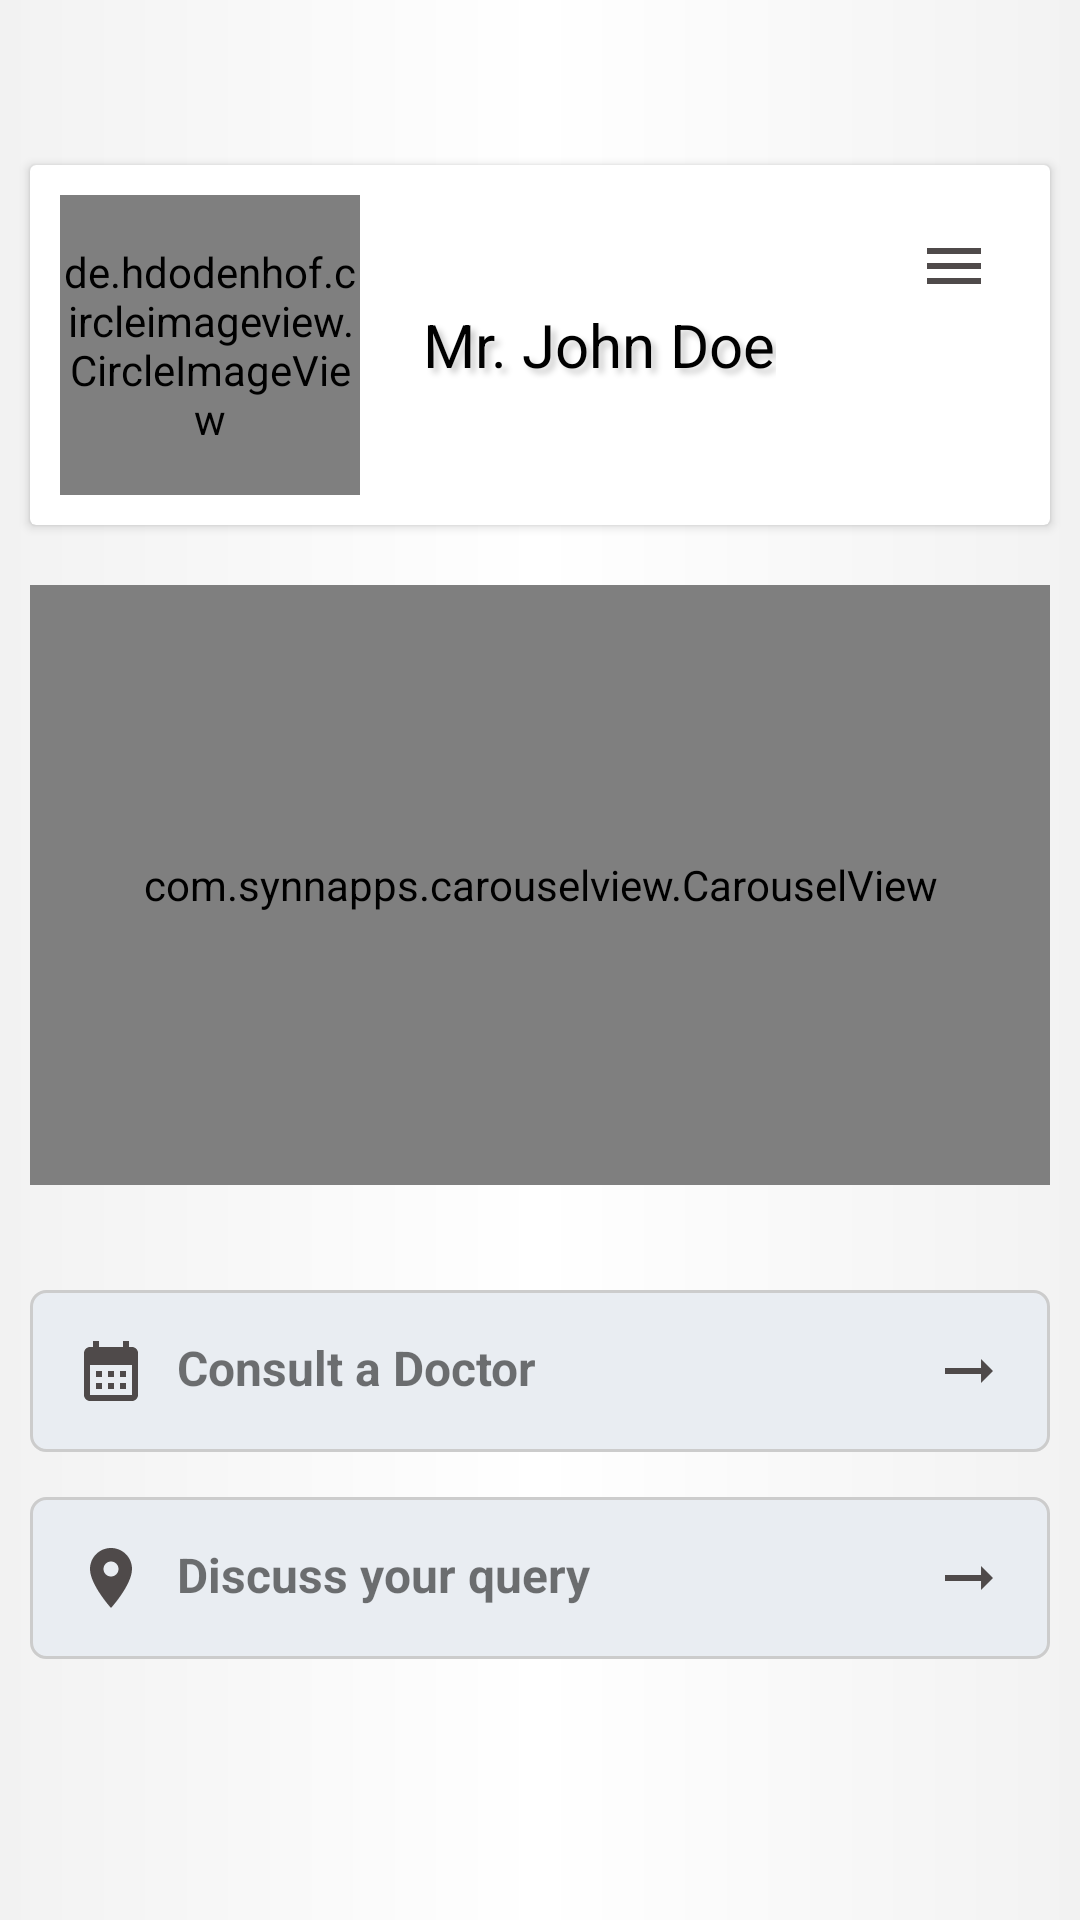

This screen was rendered from an Android layout file. Write that file and the resources it references.
<!-- AndroidManifest.xml: application theme Theme.HelloDoc -->
<!-- res/layout/fragment_home.xml -->
<?xml version="1.0" encoding="utf-8"?>
<LinearLayout xmlns:android="http://schemas.android.com/apk/res/android"
    xmlns:tools="http://schemas.android.com/tools"
    android:layout_width="match_parent"
    android:padding="5dp"
    android:layout_height="match_parent"
    xmlns:app="http://schemas.android.com/apk/res-auto"

    android:orientation="vertical"
    android:paddingTop="14dp"
    tools:context=".fragments.HomeFragment">

    <androidx.cardview.widget.CardView
        android:layout_width="match_parent"
        android:layout_height="wrap_content"
        android:layout_marginHorizontal="5dp"
        android:layout_marginTop="50dp">

        <LinearLayout
            android:layout_width="match_parent"
            android:layout_height="wrap_content"
            android:orientation="horizontal"
            android:padding="10dp">

            <de.hdodenhof.circleimageview.CircleImageView
                android:layout_width="100dp"
                android:layout_height="100dp"
                app:civ_border_color="#00ECFA"
                app:civ_border_width="1dp"
                android:src="@drawable/person" />

            <RelativeLayout
                android:layout_width="match_parent"
                android:gravity="center_vertical"
                android:layout_height="match_parent"
                android:paddingHorizontal="10dp"
                android:orientation="horizontal">

                <TextView
                    android:layout_width="wrap_content"
                    android:layout_height="wrap_content"
                    android:layout_alignParentStart="true"
                    android:layout_alignParentTop="true"
                    android:layout_marginStart="11dp"
                    android:paddingVertical="10dp"
                    android:shadowColor="#ccc"
                    android:shadowDx="5"
                    android:shadowDy="5"
                    android:shadowRadius="5"
                    android:text="Mr. John Doe"
                    android:textColor="@color/black"
                    android:textSize="20sp"  />

                <ImageView
                    android:layout_width="wrap_content"
                    android:layout_height="wrap_content"
                    android:layout_marginTop="-15dp"
                    android:layout_alignParentEnd="true"
                    android:layout_alignParentTop="true"
                    android:src="@drawable/ic_baseline_menu_24" />

            </RelativeLayout>


        </LinearLayout>
    </androidx.cardview.widget.CardView>

    <com.synnapps.carouselview.CarouselView
        android:id="@+id/carouselView"
        android:layout_width="match_parent"
        android:layout_height="200dp"
        app:fillColor="#FFFFFFFF"
        android:background="@drawable/bg_doctor_item"
        android:layout_marginTop="20dp"
        app:pageColor="#00000000"
        app:radius="4dp"
        android:padding="5dp"
        android:layout_marginHorizontal="5dp"
        app:slideInterval="3000"

        app:strokeColor="#FF777777"
        app:strokeWidth="1dp"/>

    <LinearLayout
        android:layout_width="match_parent"
        android:layout_height="wrap_content"
        android:layout_marginTop="35dp"
        android:layout_marginHorizontal="5dp"
        android:orientation="vertical"
        >
        <TextView
            android:layout_width="match_parent"
            android:text="Consult a Doctor"
            android:background="@drawable/bg_doctor_item"
            android:padding="15dp"
            android:drawablePadding="10dp"
            android:textStyle="bold"
            android:drawableStart="@drawable/ic_baseline_calendar_month_24"
            android:textSize="16sp"
            android:drawableEnd="@drawable/ic_baseline_arrow_right_alt_24"
            android:layout_height="wrap_content"/>

        <TextView
            android:layout_width="match_parent"
            android:layout_marginTop="15dp"
            android:text="Discuss your query"
            android:drawableStart="@drawable/ic_baseline_location_on_24"
            android:textStyle="bold"
            android:background="@drawable/bg_doctor_item"
            android:padding="15dp"
            android:drawablePadding="10dp"
            android:textSize="16sp"
            android:drawableEnd="@drawable/ic_baseline_arrow_right_alt_24"
            android:layout_height="wrap_content"/>

    </LinearLayout>


</LinearLayout>
<!-- resources referenced by this layout -->
<resources>
  <color name="black">#FF000000</color>
  <!-- drawable bg_doctor_item (drawable) -->
  <?xml version="1.0" encoding="utf-8"?>
  <shape xmlns:android="http://schemas.android.com/apk/res/android">
      <stroke
          android:width="1dp"
          android:color="#ccc" />
      <solid android:color="#e9edf2"/>
      <corners android:radius="5dp"/>
  </shape>
  <!-- drawable ic_baseline_arrow_right_alt_24 (drawable) -->
  <vector android:autoMirrored="true" android:height="24dp"
      android:tint="#4F4A4A" android:viewportHeight="24"
      android:viewportWidth="24" android:width="24dp" xmlns:android="http://schemas.android.com/apk/res/android">
      <path android:fillColor="@android:color/white" android:pathData="M16.01,11H4v2h12.01v3L20,12l-3.99,-4z"/>
  </vector>
  <!-- drawable ic_baseline_calendar_month_24 (drawable) -->
  <vector android:height="24dp" android:tint="#4F4A4A"
      android:viewportHeight="24" android:viewportWidth="24"
      android:width="24dp" xmlns:android="http://schemas.android.com/apk/res/android">
      <path android:fillColor="@android:color/white" android:pathData="M19,4h-1V2h-2v2H8V2H6v2H5C3.89,4 3.01,4.9 3.01,6L3,20c0,1.1 0.89,2 2,2h14c1.1,0 2,-0.9 2,-2V6C21,4.9 20.1,4 19,4zM19,20H5V10h14V20zM9,14H7v-2h2V14zM13,14h-2v-2h2V14zM17,14h-2v-2h2V14zM9,18H7v-2h2V18zM13,18h-2v-2h2V18zM17,18h-2v-2h2V18z"/>
  </vector>
  <!-- drawable ic_baseline_location_on_24 (drawable) -->
  <vector android:height="24dp" android:tint="#4F4A4A"
      android:viewportHeight="24" android:viewportWidth="24"
      android:width="24dp" xmlns:android="http://schemas.android.com/apk/res/android">
      <path android:fillColor="@android:color/white" android:pathData="M12,2C8.13,2 5,5.13 5,9c0,5.25 7,13 7,13s7,-7.75 7,-13c0,-3.87 -3.13,-7 -7,-7zM12,11.5c-1.38,0 -2.5,-1.12 -2.5,-2.5s1.12,-2.5 2.5,-2.5 2.5,1.12 2.5,2.5 -1.12,2.5 -2.5,2.5z"/>
  </vector>
  <!-- drawable ic_baseline_menu_24 (drawable) -->
  <vector android:height="24dp" android:tint="#4F4A4A"
      android:viewportHeight="24" android:viewportWidth="24"
      android:width="24dp" xmlns:android="http://schemas.android.com/apk/res/android">
      <path android:fillColor="@android:color/white" android:pathData="M3,18h18v-2L3,16v2zM3,13h18v-2L3,11v2zM3,6v2h18L21,6L3,6z"/>
  </vector>
  <!-- drawable person: jpg bitmap (drawable, 70211 bytes) -->
  <style name="Theme.HelloDoc" parent="Theme.MaterialComponents.Light.NoActionBar">
          
          <item name="colorPrimary">@color/primary</item>
          <item name="colorPrimaryVariant">@color/parimaryVariant</item>
          <item name="colorOnPrimary">@color/white</item>
          
          <item name="colorSecondary">@color/secondary</item>
          <item name="colorSecondaryVariant">@color/secondaryVariant</item>
          <item name="colorOnSecondary">@color/black</item>
          <item name="android:windowBackground">@drawable/background</item>
          
          <item name="android:statusBarColor">@color/status_bar</item>
  
  
          
      </style>
  <color name="primary">#B0B9C8</color>
  <color name="parimaryVariant">#a7add4</color>
  <color name="white">#FFFFFFFF</color>
  <color name="secondary">#edf1f2</color>
  <color name="secondaryVariant">#dce4e6</color>
  <!-- drawable background (drawable) -->
  <?xml version="1.0" encoding="utf-8"?>
  <shape xmlns:android="http://schemas.android.com/apk/res/android">
      <gradient
          android:centerColor="#fff"
          android:endColor="#f2f2f2"
          android:startColor="#f2f2f2" />
  </shape>
  <color name="status_bar">#00ECFA</color>
</resources>
